The GitHub repository queirozPedro/Classificacao-de-Celulas-Medula-Ossea contains a labelled image folder "dataset" with 7 categories: BLA 0001 1000, EOS 0001 1000, LYT 0001 1000, MON 0001 1000, NGS 0001 1000, NIF 0001 1000, PMO 0001 1000. Examples follow, each with its label.

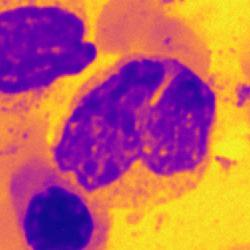
Label: MON 0001 1000

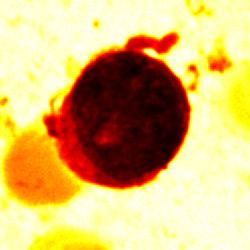
Label: BLA 0001 1000

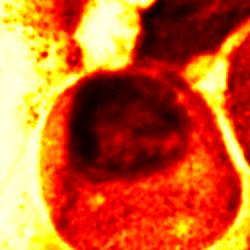
Label: PMO 0001 1000

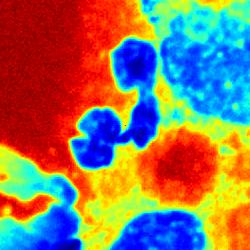
Label: NGS 0001 1000

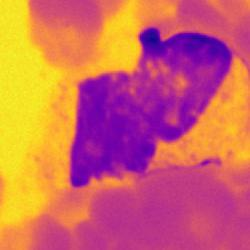
Label: NIF 0001 1000

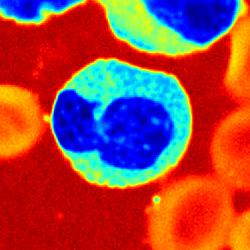
Label: EOS 0001 1000
